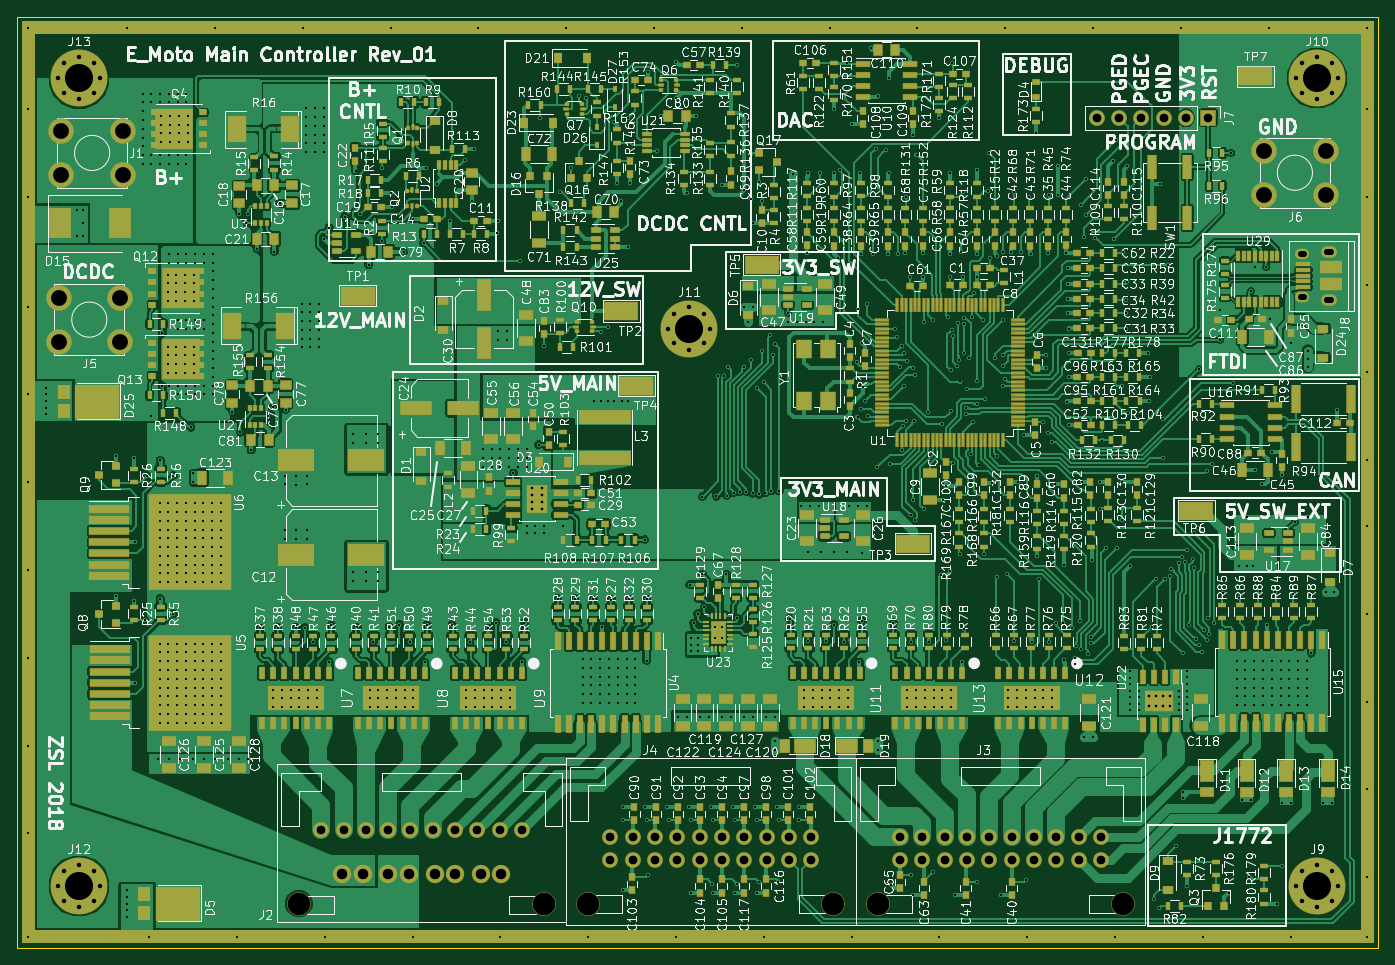
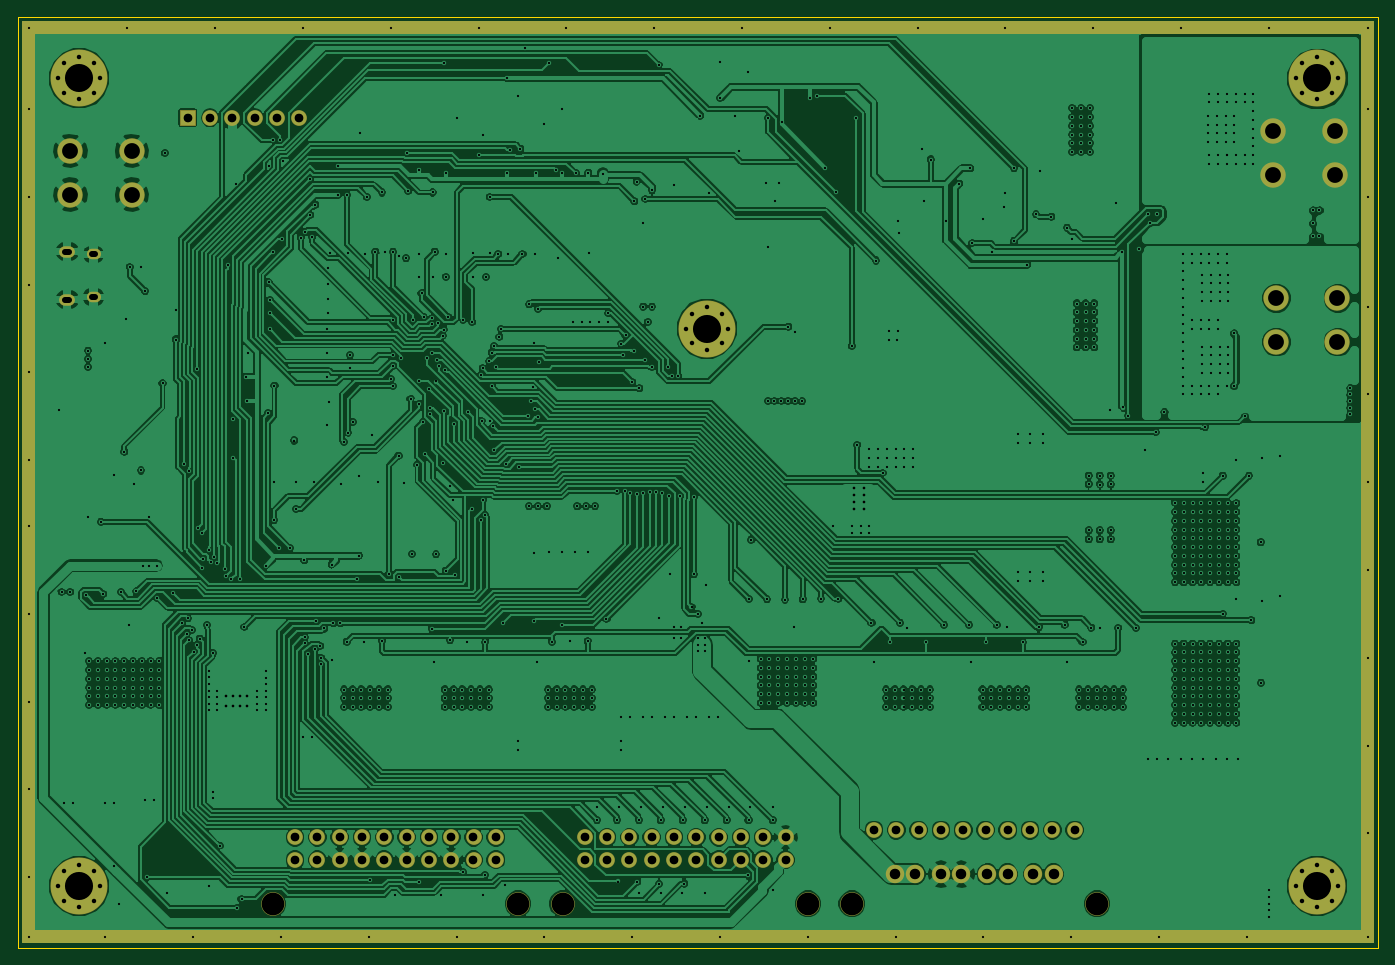
Circuit board: 10 layer files. Board 155.0 x 106.0 mm.
- bottom_copper: BodyController_01-B.Cu.gbr (413709 bytes)
- bottom_mask: BodyController_01-B.Mask.gbr (4879 bytes)
- outline: BodyController_01-Edge.Cuts.gbr (477 bytes)
- top_copper: BodyController_01-F.Cu.gbr (455526 bytes)
- top_mask: BodyController_01-F.Mask.gbr (34979 bytes)
- paste: BodyController_01-F.Paste.gbr (30413 bytes)
- top_silk: BodyController_01-F.SilkS.gbr (506480 bytes)
- inner_copper: BodyController_01-In1.Cu.gbr (492087 bytes)
- inner_copper: BodyController_01-In2.Cu.gbr (514768 bytes)
- drill: BodyController_01.drl (20156 bytes)

=== bottom_copper: BodyController_01-B.Cu.gbr (413709 bytes, source omitted) ===
=== bottom_mask: BodyController_01-B.Mask.gbr ===
G04 #@! TF.FileFunction,Soldermask,Bot*
%FSLAX46Y46*%
G04 Gerber Fmt 4.6, Leading zero omitted, Abs format (unit mm)*
G04 Created by KiCad (PCBNEW 4.0.7) date 01/12/18 12:19:17*
%MOMM*%
%LPD*%
G01*
G04 APERTURE LIST*
%ADD10C,0.100000*%
%ADD11O,1.600000X1.200000*%
%ADD12O,1.800000X1.300000*%
%ADD13R,1.800000X1.800000*%
%ADD14O,1.800000X1.800000*%
%ADD15C,2.900000*%
%ADD16C,6.500000*%
%ADD17C,0.900000*%
%ADD18C,1.800000*%
%ADD19C,2.700000*%
%ADD20C,2.100000*%
%ADD21C,0.254000*%
G04 APERTURE END LIST*
D10*
D11*
X139356000Y67100000D03*
X139356000Y71940000D03*
D12*
X142356000Y66790000D03*
X142356000Y72250000D03*
D13*
X128620000Y87500000D03*
D14*
X126080000Y87500000D03*
X123540000Y87500000D03*
X121000000Y87500000D03*
X118460000Y87500000D03*
X115920000Y87500000D03*
D15*
X-2000000Y81000000D03*
X5000000Y81000000D03*
X-2000000Y86000000D03*
X5000000Y86000000D03*
X-2320000Y62020000D03*
X4680000Y62020000D03*
X-2320000Y67020000D03*
X4680000Y67020000D03*
X135000000Y78750000D03*
X142000000Y78750000D03*
X135000000Y83750000D03*
X142000000Y83750000D03*
D16*
X141000000Y0D03*
D17*
X143400000Y0D03*
X142697056Y-1697056D03*
X141000000Y-2400000D03*
X139302944Y-1697056D03*
X138600000Y0D03*
X139302944Y1697056D03*
X141000000Y2400000D03*
X142697056Y1697056D03*
D16*
X141000000Y92000000D03*
D17*
X143400000Y92000000D03*
X142697056Y90302944D03*
X141000000Y89600000D03*
X139302944Y90302944D03*
X138600000Y92000000D03*
X139302944Y93697056D03*
X141000000Y94400000D03*
X142697056Y93697056D03*
D16*
X69500000Y63500000D03*
D17*
X71900000Y63500000D03*
X71197056Y61802944D03*
X69500000Y61100000D03*
X67802944Y61802944D03*
X67100000Y63500000D03*
X67802944Y65197056D03*
X69500000Y65900000D03*
X71197056Y65197056D03*
D16*
X0Y0D03*
D17*
X2400000Y0D03*
X1697056Y-1697056D03*
X0Y-2400000D03*
X-1697056Y-1697056D03*
X-2400000Y0D03*
X-1697056Y1697056D03*
X0Y2400000D03*
X1697056Y1697056D03*
D16*
X0Y92000000D03*
D17*
X2400000Y92000000D03*
X1697056Y90302944D03*
X0Y89600000D03*
X-1697056Y90302944D03*
X-2400000Y92000000D03*
X-1697056Y93697056D03*
X0Y94400000D03*
X1697056Y93697056D03*
D18*
X93540000Y5540000D03*
X96080000Y5540000D03*
X98620000Y5540000D03*
X101160000Y5540000D03*
X103700000Y5540000D03*
X106240000Y5540000D03*
X108780000Y5540000D03*
X111320000Y5540000D03*
X113860000Y5540000D03*
X116400000Y5540000D03*
D19*
X91000000Y-2000000D03*
X118940000Y-2000000D03*
D18*
X93540000Y3000000D03*
X96080000Y3000000D03*
X98620000Y3000000D03*
X101160000Y3000000D03*
X103700000Y3000000D03*
X106240000Y3000000D03*
X108780000Y3000000D03*
X111320000Y3000000D03*
X113860000Y3000000D03*
X116400000Y3000000D03*
X60540000Y5540000D03*
X63080000Y5540000D03*
X65620000Y5540000D03*
X68160000Y5540000D03*
X70700000Y5540000D03*
X73240000Y5540000D03*
X75780000Y5540000D03*
X78320000Y5540000D03*
X80860000Y5540000D03*
X83400000Y5540000D03*
D19*
X58000000Y-2000000D03*
X85940000Y-2000000D03*
D18*
X60540000Y3000000D03*
X63080000Y3000000D03*
X65620000Y3000000D03*
X68160000Y3000000D03*
X70700000Y3000000D03*
X73240000Y3000000D03*
X75780000Y3000000D03*
X78320000Y3000000D03*
X80860000Y3000000D03*
X83400000Y3000000D03*
X27600000Y6360000D03*
X30140000Y6360000D03*
X32680000Y6360000D03*
X35220000Y6360000D03*
X37760000Y6360000D03*
X40300000Y6360000D03*
X42840000Y6360000D03*
X45380000Y6360000D03*
X47920000Y6360000D03*
X50460000Y6360000D03*
D20*
X30005000Y1360000D03*
X32305000Y1360000D03*
X35255000Y1360000D03*
X37555000Y1360000D03*
X40505000Y1360000D03*
X42805000Y1360000D03*
X45755000Y1360000D03*
X48055000Y1360000D03*
D19*
X25060000Y-2000000D03*
X53000000Y-2000000D03*
D21*
G36*
X147373000Y-6373000D02*
X-6373000Y-6373000D01*
X-6373000Y97000000D01*
X-5127000Y97000000D01*
X-5127000Y-5000000D01*
X-5116994Y-5049410D01*
X-5088553Y-5091035D01*
X-5046159Y-5118315D01*
X-5000000Y-5127000D01*
X146000000Y-5127000D01*
X146049410Y-5116994D01*
X146091035Y-5088553D01*
X146118315Y-5046159D01*
X146127000Y-5000000D01*
X146127000Y97000000D01*
X146116994Y97049410D01*
X146088553Y97091035D01*
X146046159Y97118315D01*
X146000000Y97127000D01*
X-5000000Y97127000D01*
X-5049410Y97116994D01*
X-5091035Y97088553D01*
X-5118315Y97046159D01*
X-5127000Y97000000D01*
X-6373000Y97000000D01*
X-6373000Y98373000D01*
X147373000Y98373000D01*
X147373000Y-6373000D01*
X147373000Y-6373000D01*
G37*
X147373000Y-6373000D02*
X-6373000Y-6373000D01*
X-6373000Y97000000D01*
X-5127000Y97000000D01*
X-5127000Y-5000000D01*
X-5116994Y-5049410D01*
X-5088553Y-5091035D01*
X-5046159Y-5118315D01*
X-5000000Y-5127000D01*
X146000000Y-5127000D01*
X146049410Y-5116994D01*
X146091035Y-5088553D01*
X146118315Y-5046159D01*
X146127000Y-5000000D01*
X146127000Y97000000D01*
X146116994Y97049410D01*
X146088553Y97091035D01*
X146046159Y97118315D01*
X146000000Y97127000D01*
X-5000000Y97127000D01*
X-5049410Y97116994D01*
X-5091035Y97088553D01*
X-5118315Y97046159D01*
X-5127000Y97000000D01*
X-6373000Y97000000D01*
X-6373000Y98373000D01*
X147373000Y98373000D01*
X147373000Y-6373000D01*
M02*

=== outline: BodyController_01-Edge.Cuts.gbr ===
G04 #@! TF.FileFunction,Profile,NP*
%FSLAX46Y46*%
G04 Gerber Fmt 4.6, Leading zero omitted, Abs format (unit mm)*
G04 Created by KiCad (PCBNEW 4.0.7) date 01/12/18 12:19:17*
%MOMM*%
%LPD*%
G01*
G04 APERTURE LIST*
%ADD10C,0.100000*%
%ADD11C,0.150000*%
G04 APERTURE END LIST*
D10*
D11*
X-7000000Y99000000D02*
X-7000000Y-7000000D01*
X148000000Y-7000000D02*
X-7000000Y-7000000D01*
X148000000Y99000000D02*
X148000000Y-7000000D01*
X-7000000Y99000000D02*
X148000000Y99000000D01*
M02*

=== top_copper: BodyController_01-F.Cu.gbr (455526 bytes, source omitted) ===
=== top_mask: BodyController_01-F.Mask.gbr (34979 bytes, source omitted) ===
=== paste: BodyController_01-F.Paste.gbr (30413 bytes, source omitted) ===
=== top_silk: BodyController_01-F.SilkS.gbr (506480 bytes, source omitted) ===
=== inner_copper: BodyController_01-In1.Cu.gbr (492087 bytes, source omitted) ===
=== inner_copper: BodyController_01-In2.Cu.gbr (514768 bytes, source omitted) ===
=== drill: BodyController_01.drl (20156 bytes, source omitted) ===
